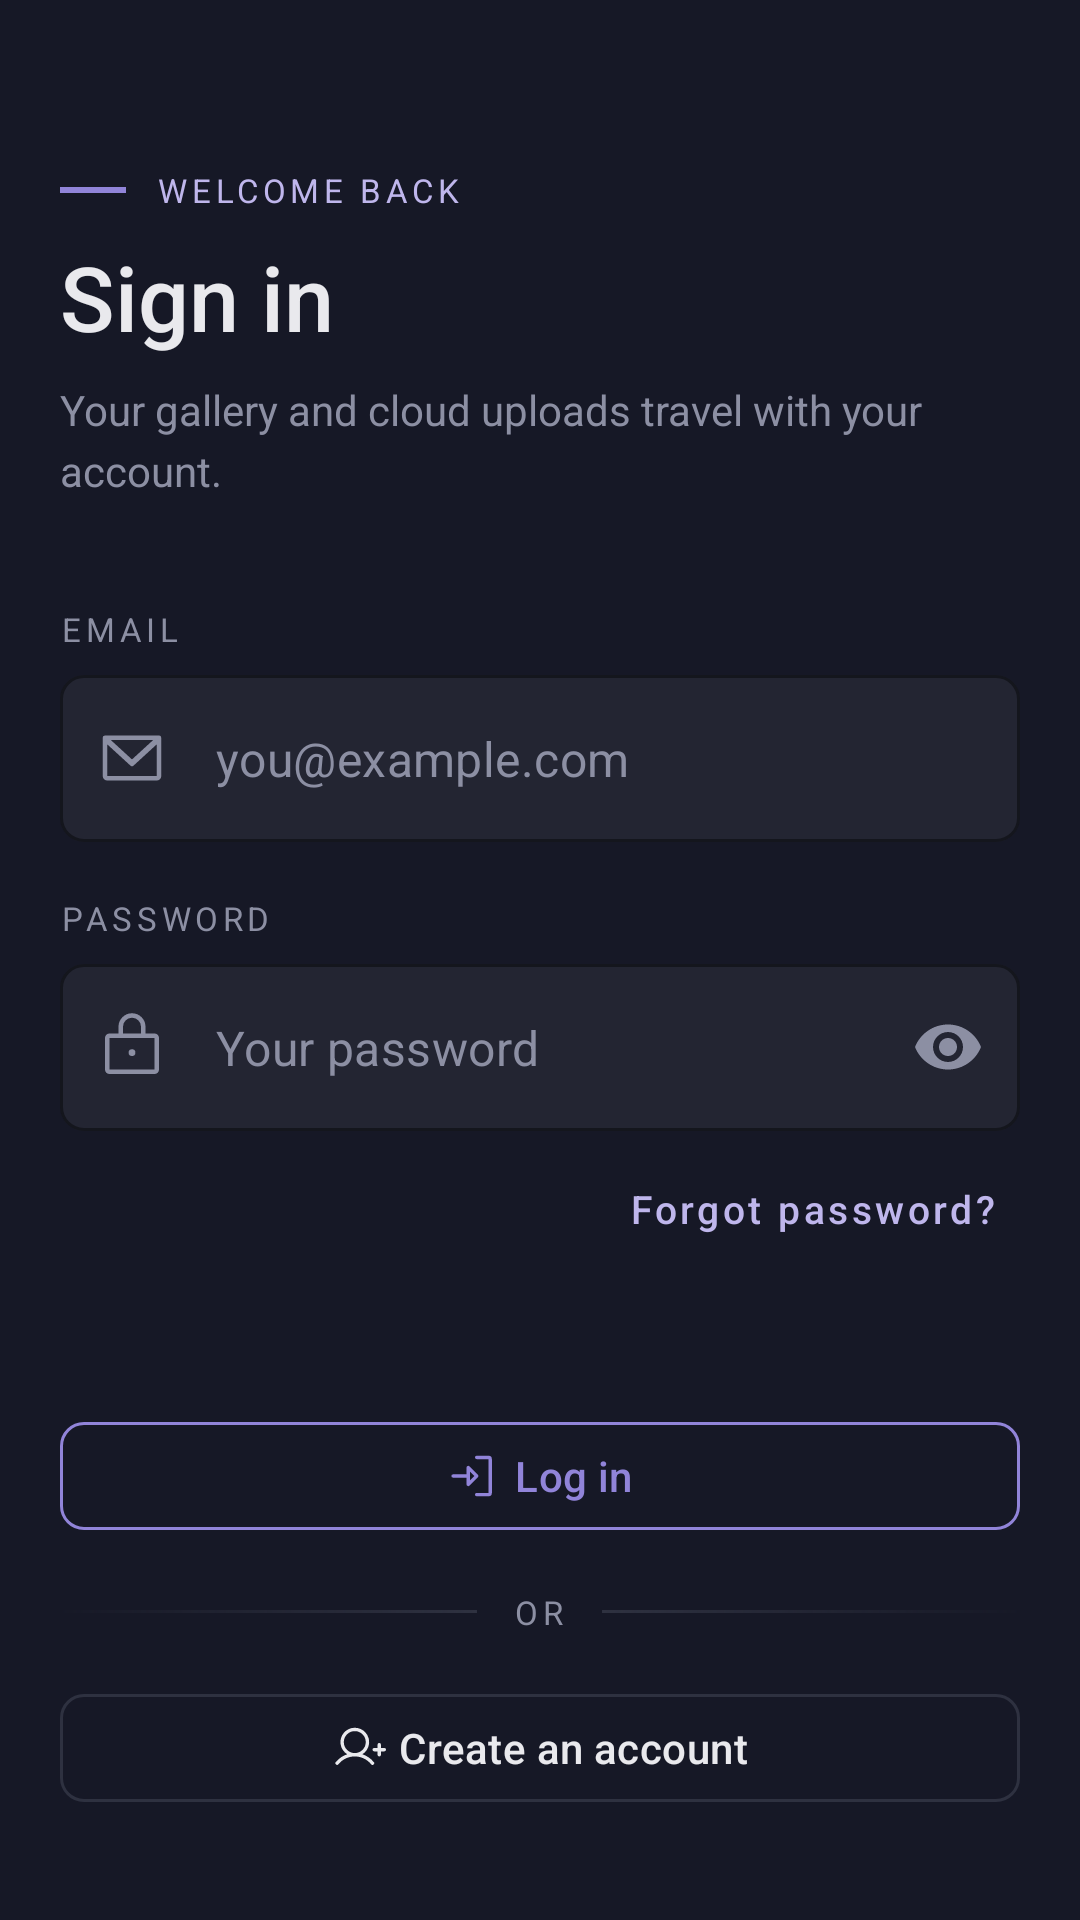

Reconstruct the res/layout file that produces this screen, plus the resources it refers to.
<!-- AndroidManifest.xml: application theme Theme.Lu3_camera_app -->
<!-- res/layout/fragment_login.xml -->
<?xml version="1.0" encoding="utf-8"?>
<androidx.core.widget.NestedScrollView
    xmlns:android="http://schemas.android.com/apk/res/android"
    xmlns:app="http://schemas.android.com/apk/res-auto"
    xmlns:tools="http://schemas.android.com/tools"
    android:layout_width="match_parent"
    android:layout_height="match_parent"
    android:background="@color/nocturne_bg"
    android:fillViewport="true">

    <LinearLayout
        android:layout_width="match_parent"
        android:layout_height="wrap_content"
        android:orientation="vertical"
        android:paddingHorizontal="20dp"
        android:paddingTop="56dp"
        android:paddingBottom="24dp">

        

        
        <LinearLayout
            android:layout_width="wrap_content"
            android:layout_height="wrap_content"
            android:orientation="horizontal"
            android:gravity="center_vertical">

            <View
                android:layout_width="22dp"
                android:layout_height="2dp"
                android:layout_marginEnd="10dp"
                android:background="@color/nocturne_accent" />

            <TextView
                android:layout_width="wrap_content"
                android:layout_height="wrap_content"
                android:text="@string/welcome_back"
                android:textAllCaps="true"
                android:textColor="@color/nocturne_accent_300"
                android:textSize="11sp"
                android:letterSpacing="0.14" />
        </LinearLayout>

        <TextView
            android:layout_width="match_parent"
            android:layout_height="wrap_content"
            android:layout_marginTop="8dp"
            android:text="@string/sign_in"
            android:textColor="@color/nocturne_text"
            android:textSize="30sp"
            android:fontFamily="sans-serif-medium"
            android:lineSpacingMultiplier="1.15" />

        <TextView
            android:layout_width="match_parent"
            android:layout_height="wrap_content"
            android:layout_marginTop="8dp"
            android:text="@string/sign_in_subtitle"
            android:textColor="@color/nocturne_muted"
            android:textSize="14sp"
            android:lineSpacingExtra="4sp" />

        
        <TextView
            android:layout_width="wrap_content"
            android:layout_height="wrap_content"
            android:layout_marginTop="36dp"
            android:layout_marginBottom="8dp"
            android:labelFor="@id/etEmail"
            android:text="@string/email"
            android:textAllCaps="true"
            android:textColor="@color/nocturne_muted"
            android:textSize="11sp"
            android:letterSpacing="0.14" />

        <com.google.android.material.textfield.TextInputLayout
            style="@style/Nocturne.TextField"
            android:layout_width="match_parent"
            android:layout_height="wrap_content"
            app:startIconDrawable="@drawable/ic_envelope"
            app:startIconTint="@color/nocturne_muted">

            <com.google.android.material.textfield.TextInputEditText
                android:id="@+id/etEmail"
                android:layout_width="match_parent"
                android:layout_height="wrap_content"
                android:minHeight="48dp"
                android:hint="@string/email_hint"
                android:inputType="textEmailAddress"
                android:autofillHints="emailAddress"
                android:maxLines="1"
                android:textColor="@color/nocturne_text"
                android:textColorHint="@color/nocturne_muted" />
        </com.google.android.material.textfield.TextInputLayout>

        
        <TextView
            android:layout_width="wrap_content"
            android:layout_height="wrap_content"
            android:layout_marginTop="18dp"
            android:layout_marginBottom="8dp"
            android:labelFor="@id/etPassword"
            android:text="@string/password"
            android:textAllCaps="true"
            android:textColor="@color/nocturne_muted"
            android:textSize="11sp"
            android:letterSpacing="0.14" />

        <com.google.android.material.textfield.TextInputLayout
            style="@style/Nocturne.TextField"
            android:layout_width="match_parent"
            android:layout_height="wrap_content"
            app:startIconDrawable="@drawable/ic_lock"
            app:startIconTint="@color/nocturne_muted"
            app:endIconMode="password_toggle"
            app:endIconTint="@color/nocturne_muted">

            <com.google.android.material.textfield.TextInputEditText
                android:id="@+id/etPassword"
                android:layout_width="match_parent"
                android:layout_height="wrap_content"
                android:minHeight="48dp"
                android:hint="@string/password_hint"
                android:inputType="textPassword"
                android:autofillHints="password"
                android:maxLines="1"
                android:textColor="@color/nocturne_text"
                android:textColorHint="@color/nocturne_muted" />
        </com.google.android.material.textfield.TextInputLayout>

        <com.google.android.material.button.MaterialButton
            android:id="@+id/btnForgotPassword"
            style="@style/Nocturne.Button.Text"
            android:layout_width="wrap_content"
            android:layout_height="wrap_content"
            android:layout_gravity="end"
            android:layout_marginTop="4dp"
            android:minHeight="44dp"
            android:text="@string/forgot_password" />

        <Space
            android:layout_width="match_parent"
            android:layout_height="15dp"
            android:minHeight="24dp" />

        
        <com.google.android.material.button.MaterialButton
            android:id="@+id/btnLogin"
            style="@style/Nocturne.Button.Outlined"
            android:layout_width="match_parent"
            android:layout_height="48dp"
            android:layout_marginTop="28dp"
            android:text="@string/action_login"
            app:icon="@drawable/ic_sign_in"
            app:iconSize="18dp"
            app:iconGravity="textStart" />

        
        <LinearLayout
            android:layout_width="match_parent"
            android:layout_height="wrap_content"
            android:layout_marginVertical="14dp"
            android:orientation="horizontal"
            android:gravity="center_vertical">

            <View
                android:layout_width="0dp"
                android:layout_height="1dp"
                android:layout_weight="1"
                android:layout_marginEnd="12dp"
                android:background="@drawable/divider_fade_start" />

            <TextView
                android:layout_width="wrap_content"
                android:layout_height="wrap_content"
                android:text="@string/or"
                android:textAllCaps="true"
                android:textColor="@color/nocturne_muted"
                android:textSize="11sp"
                android:letterSpacing="0.14" />

            <View
                android:layout_width="0dp"
                android:layout_height="1dp"
                android:layout_weight="1"
                android:layout_marginStart="12dp"
                android:background="@drawable/divider_fade" />
        </LinearLayout>

        
        <com.google.android.material.button.MaterialButton
            android:id="@+id/btnRegister"
            style="@style/Nocturne.Button.Secondary"
            android:layout_width="match_parent"
            android:layout_height="48dp"
            android:text="@string/action_register"
            app:icon="@drawable/ic_user_plus"
            app:iconSize="18dp"
            app:iconGravity="textStart"
            tools:ignore="DuplicateSpeakableTextCheck" />
    </LinearLayout>
</androidx.core.widget.NestedScrollView>
<!-- resources referenced by this layout -->
<resources>
  <color name="nocturne_accent">#9184D9</color>
  <color name="nocturne_accent_300">#BFB6EC</color>
  <color name="nocturne_bg">#161826</color>
  <color name="nocturne_muted">#8C8FA3</color>
  <color name="nocturne_text">#E9E9ED</color>
  <!-- drawable divider_fade (drawable) -->
  <?xml version="1.0" encoding="utf-8"?>
  <shape xmlns:android="http://schemas.android.com/apk/res/android"
      android:shape="rectangle">
      <gradient
          android:startColor="@color/nocturne_border"
          android:endColor="#00000000"
          android:angle="0" />
  </shape>
  <!-- drawable divider_fade_start (drawable) -->
  <?xml version="1.0" encoding="utf-8"?>
  <shape xmlns:android="http://schemas.android.com/apk/res/android"
      android:shape="rectangle">
      <gradient
          android:startColor="#00000000"
          android:endColor="@color/nocturne_border"
          android:angle="0" />
  </shape>
  <!-- drawable ic_envelope (drawable) -->
  <?xml version="1.0" encoding="utf-8"?>
  <vector xmlns:android="http://schemas.android.com/apk/res/android"
      android:width="24dp"
      android:height="24dp"
      android:viewportWidth="256"
      android:viewportHeight="256">
      <path
          android:fillColor="@android:color/white"
          android:pathData="M224,48H32a8,8,0,0,0-8,8V192a16,16,0,0,0,16,16H216a16,16,0,0,0,16-16V56A8,8,0,0,0,224,48Zm-96,85.15L52.57,64H203.43ZM40,79.42l82.56,75.68a8,8,0,0,0,10.88,0L216,79.42V192H40Z" />
  </vector>
  <string name="action_login">Log in</string>
  <string name="action_register">Create an account</string>
  <string name="email">Email</string>
  <string name="email_hint">you@example.com</string>
  <string name="forgot_password">Forgot password?</string>
  <string name="or">or</string>
  <string name="password">Password</string>
  <string name="password_hint">Your password</string>
  <string name="sign_in">Sign in</string>
  <string name="sign_in_subtitle">Your gallery and cloud uploads travel with your account.</string>
  <string name="welcome_back">Welcome back</string>
  <style name="Nocturne.Button.Outlined" parent="Widget.MaterialComponents.Button.OutlinedButton">
          <item name="strokeColor">@color/nocturne_accent</item>
          <item name="strokeWidth">1dp</item>
          <item name="cornerRadius">8dp</item>
          <item name="android:textColor">@color/nocturne_accent</item>
          <item name="iconTint">@color/nocturne_accent</item>
          <item name="rippleColor">@color/nocturne_ripple</item>
          <item name="android:textAllCaps">false</item>
          <item name="android:letterSpacing">0.01</item>
          <item name="backgroundTint">@android:color/transparent</item>
      </style>
  <style name="Nocturne.Button.Secondary" parent="Nocturne.Button.Outlined">
          <item name="strokeColor">@color/nocturne_border</item>
          <item name="android:textColor">@color/nocturne_text</item>
          <item name="iconTint">@color/nocturne_text</item>
      </style>
  <style name="Nocturne.Button.Text" parent="Widget.MaterialComponents.Button.TextButton">
          <item name="android:textColor">@color/nocturne_accent_300</item>
          <item name="iconTint">@color/nocturne_accent_300</item>
          <item name="rippleColor">@color/nocturne_ripple</item>
          <item name="android:textAllCaps">false</item>
          <item name="android:textSize">13sp</item>
          <item name="android:insetTop">0dp</item>
          <item name="android:insetBottom">0dp</item>
          <item name="cornerRadius">8dp</item>
      </style>
  <style name="Theme.Lu3_camera_app" parent="Base.Theme.Lu3_camera_app" />
  <color name="nocturne_border">#2E3140</color>
  <color name="nocturne_ripple">#339184D9</color>
  <color name="nocturne_surface">#232532</color>
  <style name="Base.Theme.Lu3_camera_app" parent="Theme.Material3.DayNight.NoActionBar">
          
          
      </style>
</resources>
